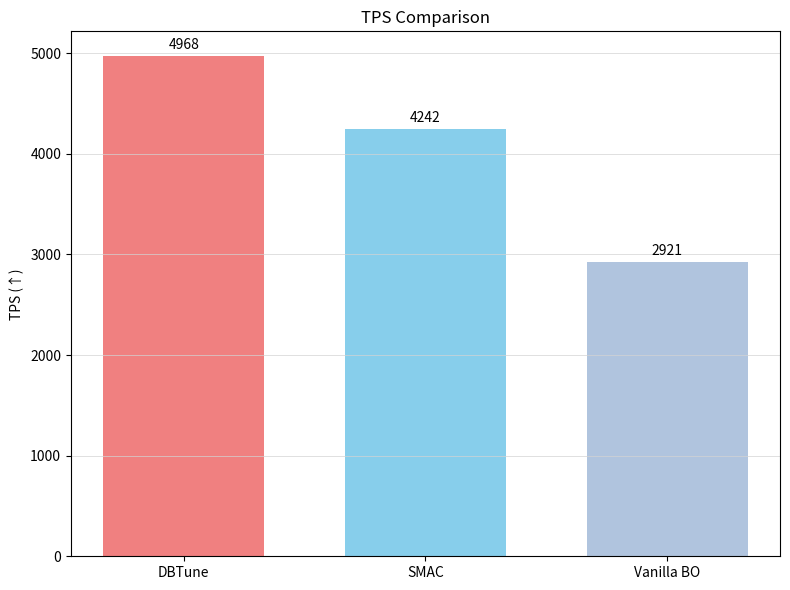
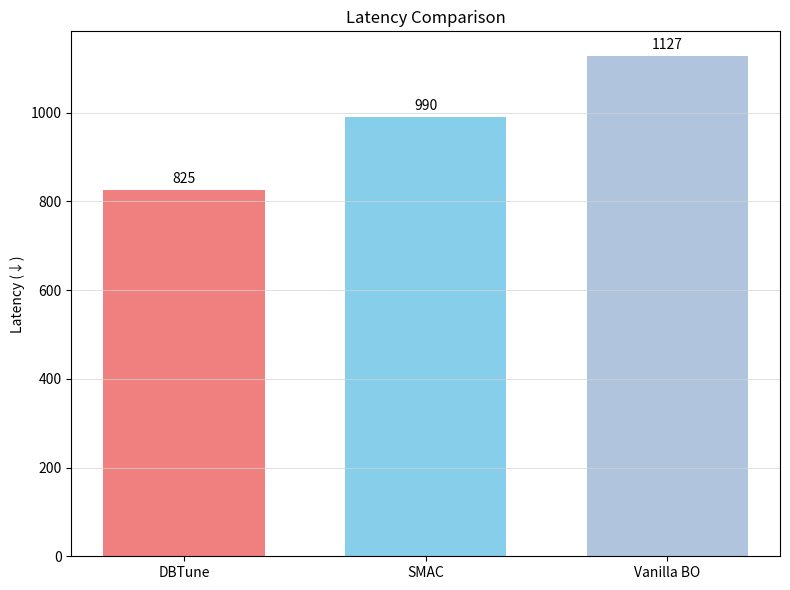

Recreate these plots in Python, in order.
import matplotlib.pyplot as plt
import numpy as np

# 데이터
models = ['DBTune', 'SMAC', 'Vanilla BO']
tps = [4967.81, 4241.92, 2921.47]
latency = [825, 990, 1127]

x = np.arange(len(models))*1.5

# 색상 설정
colors_tps = ['lightcoral', 'skyblue', 'lightsteelblue']  # VBO를 더 연한 하늘색
colors_latency = ['lightcoral', 'skyblue', 'lightsteelblue']

# ---------- TPS 그래프 ----------
fig, ax = plt.subplots(figsize=(8, 6))
bars = ax.bar(x, tps, color=colors_tps,width=1)

ax.set_ylabel('TPS (↑)')
ax.set_title('TPS Comparison')
ax.set_xticks(x)
ax.set_xticklabels(models)

# y축 gridline
ax.yaxis.grid(True, color='lightgray', linestyle='-', linewidth=0.5)

# 각 막대 위에 수치 표시
for bar in bars:
    height = bar.get_height()
    ax.annotate(f'{height:.0f}',
                xy=(bar.get_x() + bar.get_width() / 2, height),
                xytext=(0, 3),
                textcoords="offset points",
                ha='center', va='bottom', fontsize=10)

plt.tight_layout()
plt.show()
plt.savefig('TPS_comparison.png', dpi=300, bbox_inches='tight')

# ---------- Latency 그래프 ----------
fig, ax = plt.subplots(figsize=(8, 6))
bars = ax.bar(x, latency, color=colors_latency, width=1)

ax.set_ylabel('Latency (↓)')
ax.set_title('Latency Comparison')
ax.set_xticks(x)
ax.set_xticklabels(models)

# y축 gridline
ax.yaxis.grid(True, color='lightgray', linestyle='-', linewidth=0.5)

# 각 막대 위에 수치 표시
for bar in bars:
    height = bar.get_height()
    ax.annotate(f'{height:.0f}',
                xy=(bar.get_x() + bar.get_width() / 2, height),
                xytext=(0, 3),
                textcoords="offset points",
                ha='center', va='bottom', fontsize=10)

plt.tight_layout()
plt.show()


# 이미지 저장 (dpi=300 → 고해상도)
plt.savefig('Latency_comparison.png', dpi=300, bbox_inches='tight')


